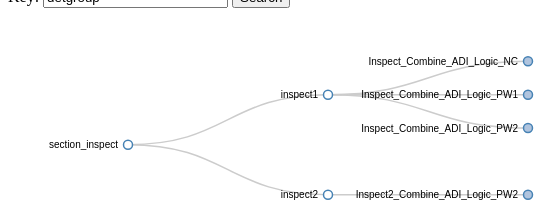
D3 v3 page, settled after 360 driven frames (6 s of simulated time); the page loaded 1 data file(s).



var margin = {top: 20, right: 120, bottom: 20, left: 120},
    width = 1920 - margin.right - margin.left,
    height =800  - margin.top - margin.bottom;

var i = 0,
    duration = 750,
    root;

var tree = d3.layout.tree()
    .size([height, width]);

var diagonal = d3.svg.diagonal()
    .projection(function(d) { return [d.y, d.x]; });

var svg = d3.select("body").append("svg")
    .attr("width", width + margin.right + margin.left)
    .attr("height", height + margin.top + margin.bottom)
    .append("g")
    .attr("transform", "translate(" + margin.left + "," + margin.top + ")");


d3.json("flare.json", function(error, test) {
  if (error) throw error;

  root = test;
  root.x0 = height / 2;
  root.y0 = 0;

  expandAll()
  collapseLevel(root,1);
  update(root);
});

d3.select(self.frameElement).style("height", "800px");

function update(source) {
  
  var duration = d3.event && d3.event.altKey ? 5000 : 500;
  // compute the new height
  var levelWidth = [1];
  var childCount = function(level, n) {
    if(n.children && n.children.length > 0) {
      if(levelWidth.length <= level + 1) levelWidth.push(0);

      levelWidth[level+1] += n.children.length;
      n.children.forEach(function(d) {
        childCount(level + 1, d);
      });
    }
  };
  childCount(0, root);  
  var newHeight = d3.max(levelWidth) * 50; // 20 pixels per line  
  tree = tree.size([newHeight, width]);
  
  //d3.select("svg").remove();//TO REMOVE THE ALREADY SVG CONTENTS AND RELOAD ON EVERY UPDATE

  //svg = d3.select("body").append("svg")
  //    .attr("width", width + margin.right + margin.left)
  //    .attr("height", newHeight + margin.top + margin.bottom)
  //    .append("g")
  //    .attr("transform", "translate(" + margin.left + "," + margin.top + ")");
  
  // Compute the new tree layout.
  var nodes = tree.nodes(root).reverse(),
      links = tree.links(nodes);

  // Normalize for fixed-depth.
  nodes.forEach(function(d) { d.y = d.depth * 200; });

  // Update the nodes
  var node = svg.selectAll("g.node")
      .data(nodes, function(d) { return d.id || (d.id = ++i); });

  // Enter any new nodes at the parent's previous position.
  var nodeEnter = node.enter().append("g")
      .attr("class", "node")
      .attr("transform", function(d) { return "translate(" + source.y0 + "," + source.x0 + ")"; })
      .on("click", click);

  nodeEnter.append("circle")
      .attr("r", 1e-6)
      .style("fill", function(d) { return d._children ? "lightsteelblue" : "#fff"; });

  nodeEnter.append("text")
      .attr("x", function(d) { return d.children || d._children ? -10 : 10; })
      .attr("dy", ".35em")
      .attr("text-anchor", function(d) { return d.children || d._children ? "end" : "start"; })
      .text(function(d) { return d.name; })
      .style("fill-opacity", 1e-6);
      //.style('font',function(d){return d.name.length<30 ?'10px sans-serif':'7px sans-serif';});
  
  // Update the text to reflect whether node has children or not.
  node.select('text')
      .attr("x", function (d) {return d.children || d._children ? -10 : 10; })
      .attr("text-anchor", function (d) {return d.children || d._children ? "end" : "start";})
      .text(function (d) {return d.name;})
      .call(wrap, 180);

  // Transition nodes to their new position.
  var nodeUpdate = node.transition()
      .duration(duration)
      .attr("transform", function(d) { return "translate(" + d.y + "," + d.x + ")"; });

  nodeUpdate.select("circle")
  	.attr("r", 4.5)
  	.style("fill", function(d) {
  		if(d.class === "found"){
  			return "#ff4136"; //red
  		}
  		else if(d._children){
  			return "lightsteelblue";
  		}
  		else{
  			return "#fff";
  		}
  	})
  	.style("stroke", function(d) {
  		if(d.class === "found"){
  			return "#ff4136"; //red
  		}
  });
  nodeUpdate.select("text")
      .style("fill-opacity", 1.0);

  // Transition exiting nodes to the parent's new position.
  var nodeExit = node.exit().transition()
      .duration(duration)
      .attr("transform", function(d) { return "translate(" + source.y + "," + source.x + ")"; })
      .remove();

  nodeExit.select("circle")
      .attr("r", 1e-6);

  nodeExit.select("text")
      .style("fill-opacity", 1e-6);

  // Update the links
  var link = svg.selectAll("path.link")
      .data(links, function(d) { return d.target.id; });

  // Enter any new links at the parent's previous position.
  link.enter().insert("path", "g")
      .attr("class", "link")
      .attr("d", function(d) {
        var o = {x: source.x0, y: source.y0};
        return diagonal({source: o, target: o});
      });

  // Transition links to their new position.
  link.transition()
  	.duration(duration)
  	.attr("d", diagonal)
  	.style("stroke",function(d){
  		if(d.target.class==="found"){
  			return "#ff4136";
  		}
  	});
  
  // Transition exiting nodes to the parent's new position.
  link.exit().transition()
      .duration(duration)
      .attr("d", function(d) {
        var o = {x: source.x, y: source.y};
        return diagonal({source: o, target: o});
      })
      .remove();

  // Stash the old positions for transition.
  nodes.forEach(function(d) {
    d.x0 = d.x;
    d.y0 = d.y;
  });
  
  window.setTimeout(function() {
      var max = d3.max(d3.selectAll(".node")[0], function(g) {
        return d3.transform(d3.select(g).attr("transform")).translate[1];
      });
      d3.select("svg").attr("height", max + 250)
      console.log(max)
    }, 800)
  
  window.setTimeout(function() {
      var max = d3.max(d3.selectAll(".node")[0], function(g) {
        return d3.transform(d3.select(g).attr("transform")).translate[0];
      });
      d3.select("svg").attr("width", max + 250)
      console.log(max)
    }, 800)
}

//wrap
function wrap(text, width) {
  text.each(function() {
    var text = d3.select(this),
        //Use positive lookahead so that the regular expression asserts that the special character exists, but does not actually match it
        words = text.text().split(/(?=[\s*/+-]+)/).reverse(),
        word,
        line = [],
        lineNumber = 0,
        lineHeight = 1.1, // ems
        x = text.attr("x"),
        y = 0, //text.attr("y"),
        dy = parseFloat(text.attr("dy")),
        tspan = text.text(null).append("tspan").attr("x", x).attr("y", y).attr("dy", dy + "em");
    while (word = words.pop()) {
      line.push(word);
      tspan.text(line.join(" "));
      if (tspan.node().getComputedTextLength() > width) {
        line.pop();
        tspan.text(line.join(" "));
        line = [word];
        tspan = text.append("tspan").attr("x", x).attr("y", y).attr("dy", ++lineNumber * lineHeight + dy + "em").text(word);
      }
    }
  });
}
// Toggle children on click.
function click(d) {
  if (d.children) {
    d._children = d.children;
    d.children = null;
  } else {
    d.children = d._children;
    d._children = null;
  }
  update(d);
}
function expand(d){   
    //window.alert('expand'+d.depth)
    if (d._children) {        
        d.children = d._children;
        d._children = null;       
    }
    var children = (d.children)?d.children:d._children;
    if(children)
      children.forEach(expand);
}

function collapse(d) {
  if (d.children) {
      d._children = d.children;
      d._children.forEach(collapse);
      d.children = null;
    }
}

function collapseLevel(d,n) {
    if (d.children && d.depth > n) {
            d._children = d.children;
            //d._children.forEach(collapseLevel);
            for (var i in d._children){
                collapseLevel(d._children[i],n)
            };
            d.children = null;
        } else if (d.children) {
               //d.children.forEach(collapseLevel);
            for (var i in d.children){
                collapseLevel(d.children[i],n)
            };
            }
}

function expandAll(){
    expand(root); 
    update(root);
}

function collapseAll(){
    collapseLevel(root,1);
    update(root);
}

function expandRL(){   
    //var Row = d3.select("#myRow").property("value");
    var Row=selectOption("inspect");
    var Level= d3.select("#myLevel").property("value");
    var inspectType=selectOption("inspectType");
    if (inspectType != "0" && inspectType != "1"){
        window.alert('Please select inspect1 or inspect2!')
    };
    inspect=root.children[inspectType];
    count=inspect.children.length;
    if ((count-1) <Row){
        window.alert('Inspect Row not exist!')
    };
    expand(inspect.children[Row])
    update(root);
    collapseLevel(inspect.children[Row],Level);
    update(root);
}

function selectOption(key){
    var e=document.getElementById(key);
    var option = e.options[e.selectedIndex].value;
    return option;
}

function search(){   
    //attach search box listener
    //var Row = d3.select("#myRow").property("value");
    var Row=selectOption("inspect");
    var Key=d3.select("#myKey").property("value");
    
    var inspectType=selectOption("inspectType");
    if (inspectType != "0" && inspectType != "1"){
        window.alert('Please select inspect1 or inspect2!')
    };
    inspect=root.children[inspectType];
    count=inspect.children.length;
    if ((count-1) <Row){
        window.alert('Inspect Row not exist!')
    };
    
    var paths = searchTree(inspect.children[Row],Key,[]);
 	if(typeof(paths) !== "undefined"){
 		openPaths(paths);
 	}
 	else{
 		alert(e.object.text+" not found!");
 	}
}

//basically a way to get the path to an object
function searchTree(obj,search,path){
	if(obj.name === search){ //if search is found return, add the object to the path and return it
		path.push(obj);
		return path;
	}
	else if(obj.children || obj._children){ //if children are collapsed d3 object will have them instantiated as _children
		var children = (obj.children) ? obj.children : obj._children;
		for(var i=0;i<children.length;i++){
			path.push(obj);// we assume this path is the right one
			var found = searchTree(children[i],search,path);
			if(found){// we were right, this should return the bubbled-up path from the first if statement
				return found;
			}
			else{//we were wrong, remove this parent from the path and continue iterating
				path.pop();
			}
		}
	}
	else{//not the right object, return false so it will continue to iterate in the loop
		return false;
	}
}
// not used currently, to extract last leaf level node name
function extract_select2_data(node,leaves,index){
        if (node.children){
            for(var i = 0;i<node.children.length;i++){
                index = extract_select2_data(node.children[i],leaves,index)[0];
            }
        }
        else {
            leaves.push({id:++index,text:node.name});
        }
        return [index,leaves];
}

function openPaths(paths){
	for(var i =0;i<paths.length;i++){
		if(paths[i].id !== "1"){//i.e. not root
			paths[i].class = 'found';
			if(paths[i]._children){ //if children are hidden: open them, otherwise: don't do anything
				paths[i].children = paths[i]._children;
    			paths[i]._children = null;
			}
			update(paths[i]);
		}
	}
}

function mouseover(d) {
    d3.select(this).append("text")
        .attr("class", "hover")
        .attr('transform', function(d){ 
                            return 'translate(5, -10)';
                                    })
        .text(d.name + ": " + d.id);
}

// Toggle children on click.
function mouseout(d) {
    d3.select(this).select("text.hover").remove();
}
/* inspectChange() is called from the onchange event of a select element. 
* param selectObj - the select object which fired the on change event. 
*/ 
function inspectChange(selectObj) { 
   // get the index of the selected option 
   var idx = selectObj.selectedIndex; 
   // get the value of the selected option 
   var which = selectObj.options[idx].value; 
   // use the selected option value to retrieve the list of items from the inspectLists array 
   //inspect=root.children[which].forEach(function(d) { return d.name; });
   inspect=root.children[which].children;
   cList = inspect; 
   // get the inspect select element via its known id 
   var cSelect = document.getElementById("inspect"); 
   // remove the current options from the inspect select 
   var len=cSelect.options.length; 
   while (cSelect.options.length > 0) { 
   cSelect.remove(0); 
   } 
   var newOption; 
   // create new options 
   for (var i=0; i<cList.length; i++) { 
       newOption = document.createElement("option"); 
       newOption.value = i;  // assumes option string and value are the same 
       newOption.text=cList[i].name; 
       // add the new option 
       try { 
           cSelect.add(newOption);  // this will fail in DOM browsers but is needed for IE 
       } 
       catch (e) { 
           cSelect.appendChild(newOption); 
       } 
   } 
} 



### data: flare.json
{
 "children": [
  {
   "children": [
    "{... 2 keys}",
    "{... 2 keys}",
    "{... 2 keys}"
   ],
   "name": "inspect1"
  },
  {
   "children": [
    "{... 2 keys}"
   ],
   "name": "inspect2"
  }
 ],
 "name": "section_inspect"
}